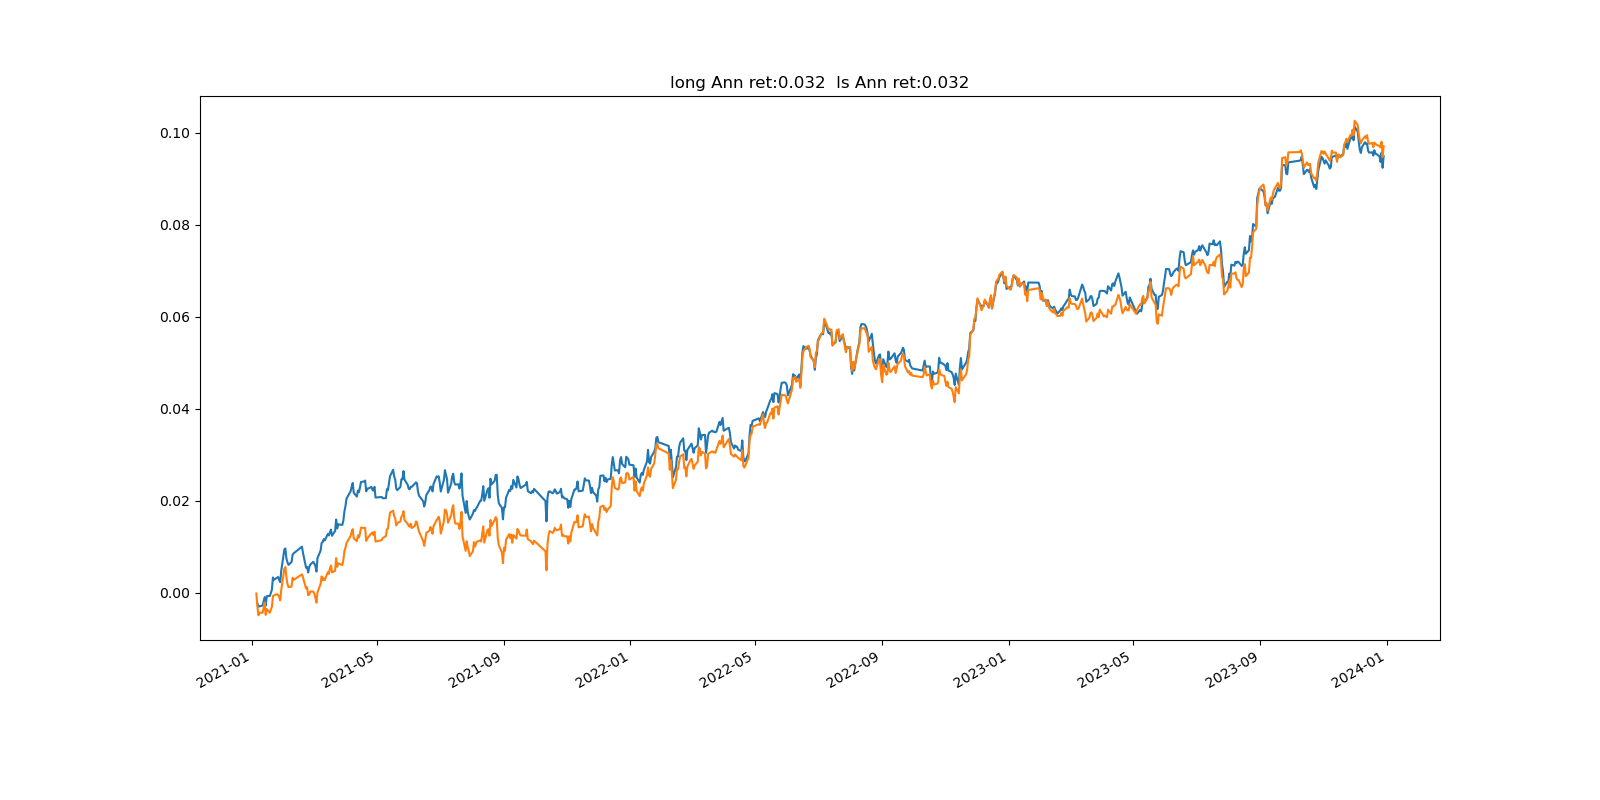

The data file committed next to this chart (first rows):
, index, pnl, pnl_long, tvr, long_num, short_num, long_pos, short_pos
0, 2021-01-04, , , , 0, 0, 0.0, 0.0
1, 2021-01-05, , -0.0001658, 1.0, 4029, 0, 1, 0.0
2, 2021-01-06, -0.00231, -0.002884, 1.063, 2015, 2015, 1, -1.0
3, 2021-01-07, -0.0006876, -0.001863, 0.835, 2015, 2015, 1.0, -1
4, 2021-01-08, 4.754881588281369e-06, 0.0005485, 1.054, 2017, 2016, 1.0, -1
5, 2021-01-11, 0.0002195, -5.2853261893921755e-06, 0.7684, 2019, 2018, 1.0, -1.0
6, 2021-01-12, 0.0008726, 0.0009881, 0.6719, 2019, 2018, 1.0, -1.0
7, 2021-01-13, 0.0009155, 0.001282, 0.7104, 2019, 2018, 1.0, -1.0
8, 2021-01-14, -0.001805, -0.002732, 0.6384, 2019, 2018, 1.0, -1.0
9, 2021-01-15, 0.002033, 0.001284, 0.6088, 2020, 2019, 1.0, -1.0
10, 2021-01-18, 4.2165919561778543e-05, -0.0008136, 0.7811, 2018, 2017, 1.0, -1
11, 2021-01-19, 0.0006423, 0.0006862, 0.5641, 2018, 2017, 1.0, -1.0
12, 2021-01-20, 0.0007345, 0.0005998, 0.676, 2020, 2019, 1, -1.0
13, 2021-01-21, 0.002652, 0.002329, 0.6015, 2019, 2018, 1.0, -1.0
14, 2021-01-22, -0.000503, 0.0001659, 0.6904, 2022, 2020, 1, -1.0
15, 2021-01-25, 0.0004373, 0.0002409, 0.6124, 2022, 2021, 1, -1.0
16, 2021-01-26, 0.0001608, -0.0001554, 0.6225, 2024, 2024, 1, -1.0
17, 2021-01-27, -0.0006384, -0.0004276, 0.5922, 2025, 2024, 1, -1.0
18, 2021-01-28, -0.0004941, -0.00075, 0.6997, 2024, 2023, 1, -1.0
19, 2021-01-29, 0.002463, 0.002224, 0.5903, 2027, 2026, 1.0, -1.0
20, 2021-02-01, 0.004637, 0.004638, 0.6111, 2029, 2028, 1, -1
21, 2021-02-02, 0.0002195, 0.0003818, 0.6547, 2031, 2029, 1.0, -1.0
22, 2021-02-03, -0.00218, -0.002231, 0.7152, 2033, 2032, 1.0, -1
23, 2021-02-04, -0.0007815, -0.001426, 0.6073, 2033, 2032, 1, -1.0
24, 2021-02-05, -0.0005919, -0.0007153, 0.5999, 2032, 2031, 1.0, -1.0
25, 2021-02-08, 0.0006215, 0.0001309, 0.6203, 2033, 2032, 1.0, -1.0
26, 2021-02-09, 0.001611, 0.001918, 0.6746, 2034, 2034, 1.0, -1.0
27, 2021-02-10, 0.000265, -0.0004753, 0.6714, 2036, 2035, 1, -1.0
28, 2021-02-18, 0.001459, 0.00121, 0.597, 2038, 2037, 1.0, -1.0
29, 2021-02-19, -0.001365, -0.0006812, 0.7543, 2041, 2040, 1, -1.0
30, 2021-02-22, -0.003233, -0.002395, 0.6623, 2041, 2040, 1.0, -1
31, 2021-02-23, 0.0001723, 0.0002629, 0.8185, 2041, 2040, 1.0, -1.0
32, 2021-02-24, -0.00118, -0.001696, 0.4889, 2041, 2040, 1.0, -1.0
33, 2021-02-25, 0.001159, 6.918985117367396e-05, 0.4804, 2041, 2040, 1.0, -1
34, 2021-02-26, 0.0005634, 0.0006964, 0.6247, 2042, 2041, 1.0, -1.0
35, 2021-03-01, 0.0005763, -4.239686932902553e-06, 0.6517, 2044, 2043, 1.0, -1.0
36, 2021-03-02, -0.0004111, -0.0004967, 0.6217, 2046, 2045, 1.0, -1.0
37, 2021-03-03, -0.0005202, -0.0008787, 0.8898, 2047, 2046, 1.0, -1.0
38, 2021-03-04, -0.001179, -0.001018, 0.5868, 2049, 2047, 1.0, -1.0
39, 2021-03-05, 0.00294, 0.002269, 0.7055, 2049, 2048, 1.0, -1.0
40, 2021-03-08, 0.001616, 0.001787, 0.6511, 2047, 2046, 1.0, -1
41, 2021-03-09, 0.001662, 0.001642, 0.6278, 2047, 2046, 1.0, -1.0
42, 2021-03-10, 0.000202, -0.0008479, 0.5967, 2048, 2047, 1.0, -1.0
43, 2021-03-11, 0.0006146, 0.000435, 0.6055, 2049, 2048, 1.0, -1.0
44, 2021-03-12, -0.0002622, -0.0003926, 0.6205, 2050, 2048, 1.0, -1.0
45, 2021-03-15, 0.001404, 0.001728, 0.6701, 2050, 2049, 1.0, -1.0
46, 2021-03-16, -0.0003281, -0.0003841, 0.6117, 2050, 2049, 1.0, -1.0
47, 2021-03-17, 0.0006865, 0.00117, 0.6956, 2051, 2050, 1.0, -1
48, 2021-03-18, 0.0005883, 0.000653, 0.756, 2052, 2051, 1, -1
49, 2021-03-19, -0.001345, -0.001488, 0.5952, 2052, 2051, 1.0, -1
50, 2021-03-22, 0.001038, 0.0003301, 0.6787, 2053, 2052, 1, -1
51, 2021-03-23, 0.002498, 0.00277, 0.61, 2053, 2052, 1.0, -1.0
52, 2021-03-24, -0.001943, -0.001892, 0.6433, 2056, 2055, 1, -1.0
53, 2021-03-25, 0.0008863, 0.0007374, 0.5988, 2057, 2056, 1.0, -1.0
54, 2021-03-26, -4.100710345831399e-05, -7.217629844752729e-05, 0.5977, 2058, 2057, 1, -1.0
55, 2021-03-29, -6.649733906783197e-05, -0.0002835, 0.602, 2059, 2058, 1.0, -1.0
56, 2021-03-30, 0.0009652, 0.00117, 0.6978, 2060, 2059, 1.0, -1.0
57, 2021-03-31, 0.001991, 0.001874, 0.6522, 2062, 2061, 1.0, -1
58, 2021-04-01, 0.001098, 0.0007201, 0.6635, 2063, 2063, 1.0, -1.0
59, 2021-04-02, 0.001643, 0.001023, 0.5961, 2065, 2064, 1.0, -1.0
... 667 more rows
